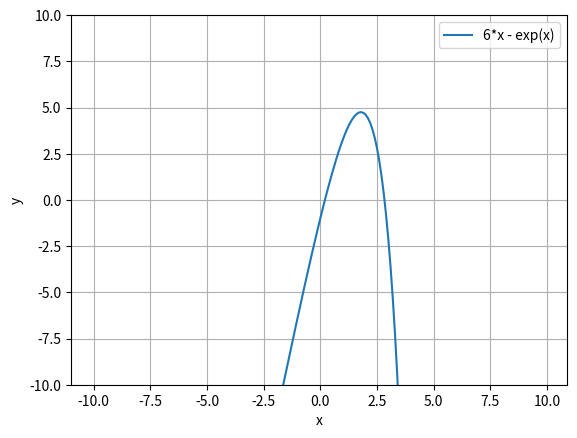

Write the Python code that produced this figure. (Note: this script raises an exception after producing the figure.)
# 方程求根的Newton法
from sympy import symbols, exp, diff
import numpy as np
import matplotlib.pyplot as plt


x = symbols('x')


def paint_fun(f, x_ext, y_ext):  # 绘制函数图像
    x_aix = np.arange(-x_ext, x_ext, 0.1)  # 绘制区域
    y_aix = []
    for t in x_aix:  # 计算 y 值
        y = f.evalf(subs={x: t})
        y_aix.append(y)
    plt.plot(x_aix, y_aix, label=f)
    plt.xlabel("x")
    plt.ylabel("y")
    plt.ylim(-y_ext, y_ext)
    plt.legend()  # 显示 label
    plt.grid()  # 显示 grid
    plt.show()


def solve_fun(f, x_ext, y_ext):
    print("y = {0:} 的曲线如图：".format(f))
    paint_fun(f, x_ext, y_ext)  # 绘制函数图像
    n = eval(input("请输入根的个数："))  # 根据图像输入根的个数
    intervals = []
    for i in range(n):  # 得到根的区间
        interval = input("请输入第{0:}个根的区间（形如：[1,2]）：".format(i + 1))
        intervals.append(eval(interval))
    for interval in intervals:  # 在每个区间上运用牛顿法迭代
        x0 = newton(f, interval.pop())
        print("第{0:}个根的近似值为：{1:.8f}".format(n - i, x0))
        i -= 1


def static_var(**kwargs):   # 定义装饰器，用于保存迭代次数
    def decorate(func):
        for i in kwargs:
            setattr(func, i, kwargs[i])
        return func
    return decorate


@static_var(count=0)    # 为牛顿迭代函数添加一个count属性
def newton(f, x0):      # 牛顿迭代法
    newton.count += 1   # 迭代次数加一
    x_nt = x - f / diff(f, x)  # 迭代格式
    x_k = x_nt.evalf(subs={x: x0})  # 计算 xk
    er = abs(x0 - x_k)
    if er < 0.5e-8:  # 误差小于 0.5e-8 时迭代结束，此时近似值至少含有8位有效数
        return x0.evalf(n=8)
    return newton(f, x_k)  # 迭代计算下个值


def print_er(f):    # 打印迭代初值和迭代次数的关系图
    span, h = 18, 0.1   # 定义区间广度、迭代步长
    xr = np.arange(-span, span, h)
    px, itr = [], []    # 保存迭代点和迭代次数
    for i in xr:
        px.append(i)    # 记录迭代点
        newton(f, i)    # 迭代计算
        itr.append(newton.count)    # 记录迭代次数
        newton.count = 0    # 将次数清零以进行下次迭代
    plt.plot(px, itr, label=f)
    plt.xlabel('x-step')
    plt.ylabel('iteration count')
    plt.legend()
    plt.show()


def main():
    fx = 3 * x ** 2 - exp(x)
    gx = diff(fx, x)

    solve_fun(gx, 10, 10)  # 求解g(x)
    solve_fun(fx, 10, 10)  # 求解f(x)
    print_er(fx)    # 用于分析迭代初值的选取范围
    print_er(gx)


main()
